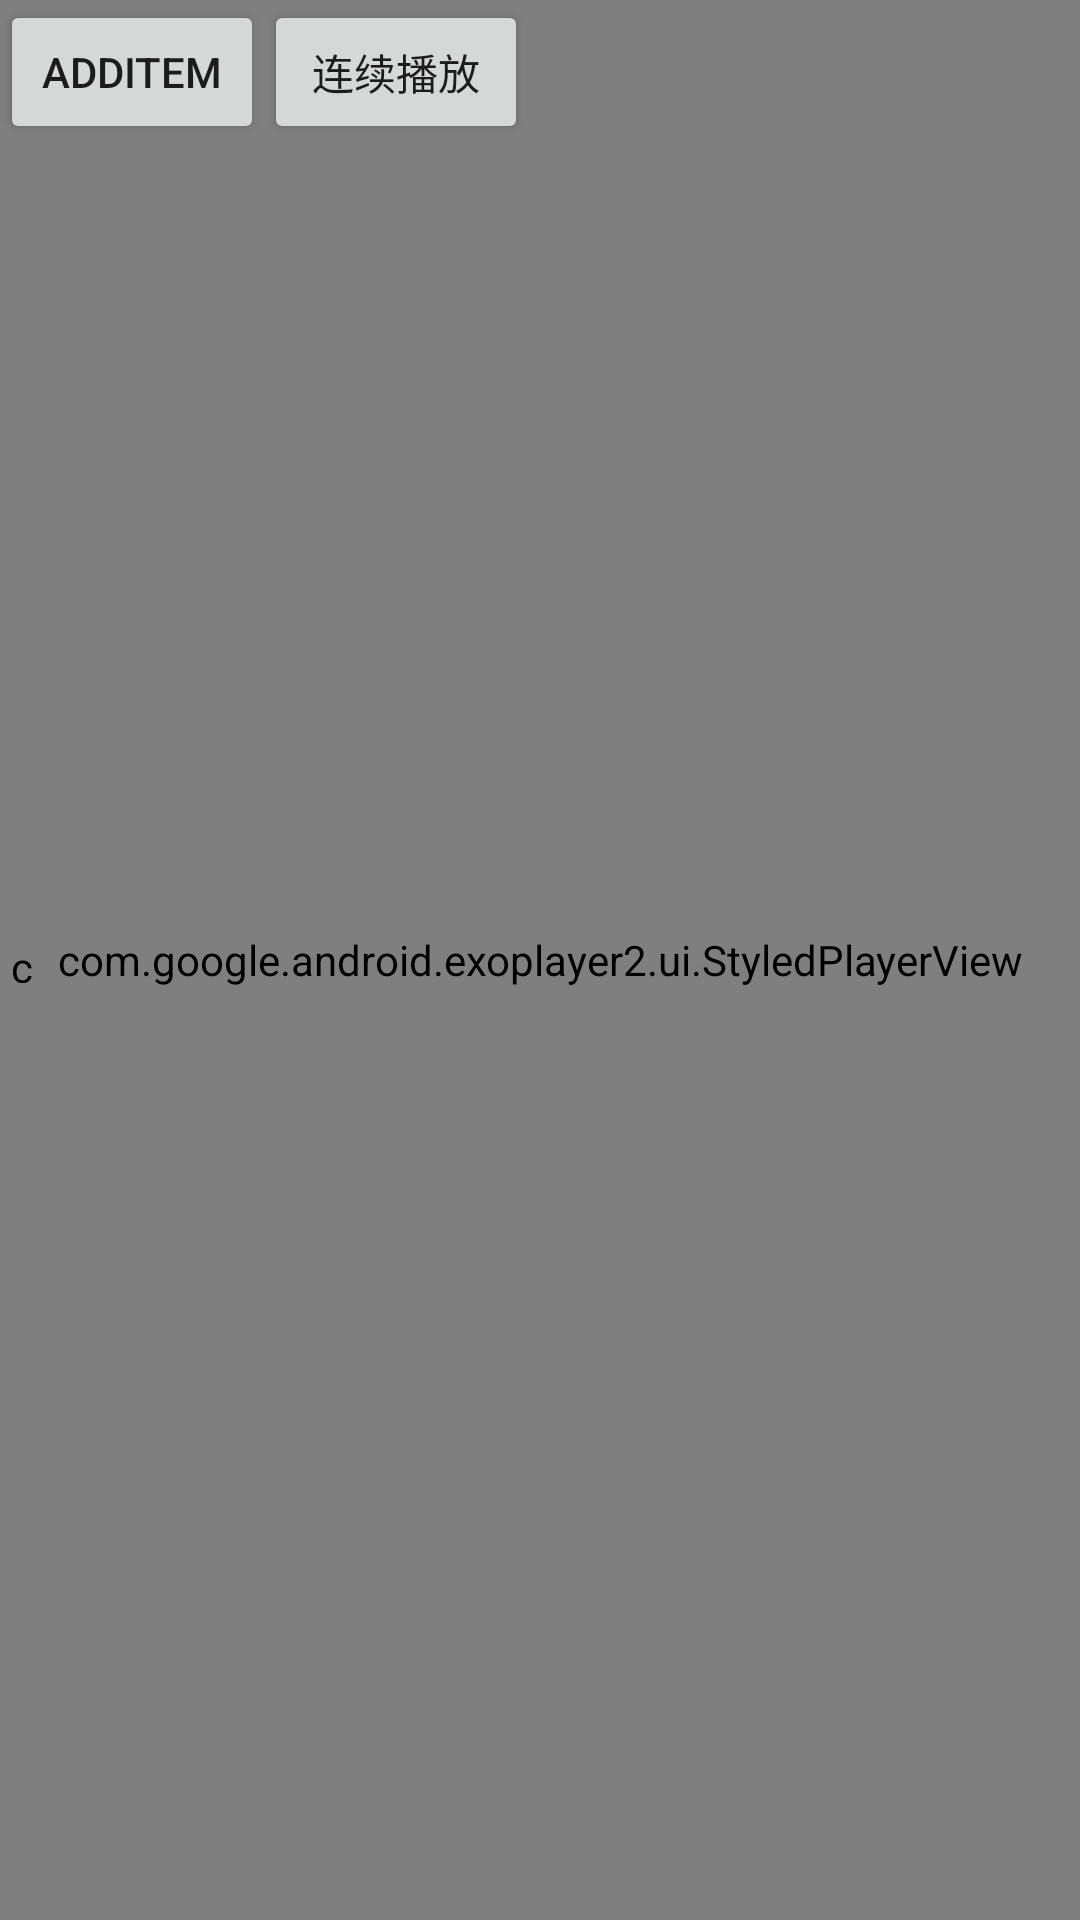

Here is an Android app screen rendered from its layout file. Give the layout XML and the strings, colors and styles it references.
<!-- AndroidManifest.xml: application theme Theme.Case -->
<!-- res/layout/activity_exoplayer.xml -->
<?xml version="1.0" encoding="utf-8"?>
<androidx.constraintlayout.widget.ConstraintLayout xmlns:android="http://schemas.android.com/apk/res/android"
    xmlns:app="http://schemas.android.com/apk/res-auto"
    xmlns:tools="http://schemas.android.com/tools"
    android:layout_width="match_parent"
    android:layout_height="match_parent"
    tools:ignore="MissingConstraints">

    <com.google.android.exoplayer2.ui.StyledPlayerView
        android:id="@+id/player_view"
        android:layout_width="match_parent"
        android:layout_height="match_parent" />

    <Button
        android:id="@+id/add"
        android:layout_width="wrap_content"
        android:layout_height="wrap_content"
        android:text="addItem" />

    <Button
        android:id="@+id/continue_play"
        android:layout_width="wrap_content"
        android:layout_height="wrap_content"
        android:text="连续播放"
        app:layout_constraintStart_toEndOf="@id/add" />


    <com.airbnb.lottie.LottieAnimationView
        android:id="@+id/lottie"
        android:layout_width="15dp"
        android:layout_height="15dp"
        app:lottie_autoPlay="true"
        android:background="#26262b"
        app:lottie_loop="true"
        app:layout_constraintBottom_toBottomOf="parent"
        app:layout_constraintTop_toTopOf="parent"
        app:lottie_fileName="lottie/voice_playing2.lottie" />

</androidx.constraintlayout.widget.ConstraintLayout>
<!-- resources referenced by this layout -->
<resources>
  <style name="Theme.Case" parent="Theme.AppCompat.Light.NoActionBar" />
</resources>
